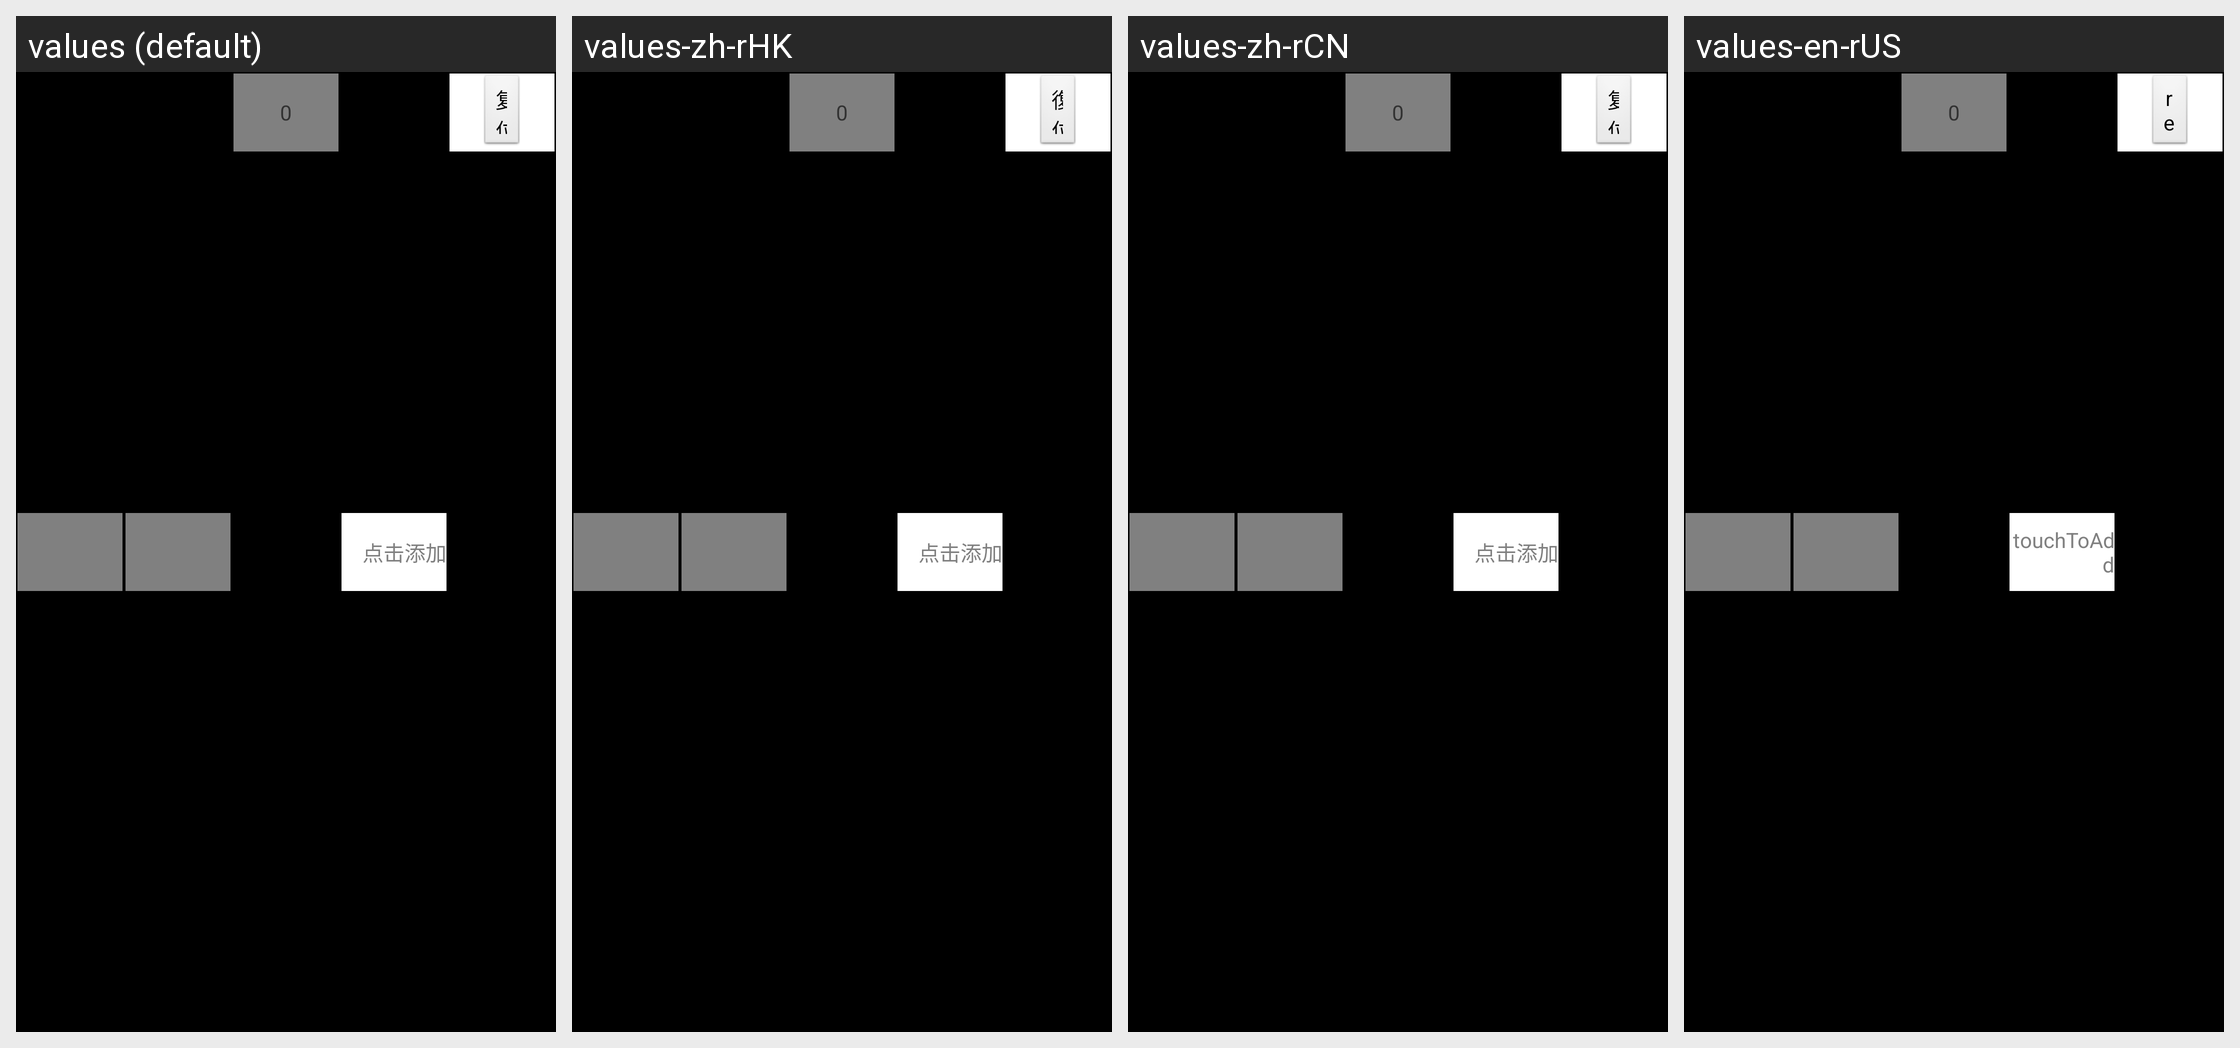

Locale-by-locale string values for the Android screen shown in this grid:
Android screen res/layout/setting_counter_item.xml rendered under 4 locales, left to right: values (default), values-zh-rHK, values-zh-rCN, values-en-rUS. Device: Nexus 5 (rendered at 1080×1920; each locale shown at half size, 540×960, under a caption strip naming it); theme AppTheme.
Strings drawn on this screen, with the default value and each locale's value (text and hints the layout hard-codes, and strings that could not be matched under every locale, appear in the picture but are not listed):

touchToAdd
  values: 点击添加
  values-zh-rHK: 点击添加
  values-zh-rCN: 点击添加
  values-en-rUS: touchToAdd

setting_reset
  values: 复位
  values-zh-rHK: 復位
  values-zh-rCN: 复位
  values-en-rUS: reset
